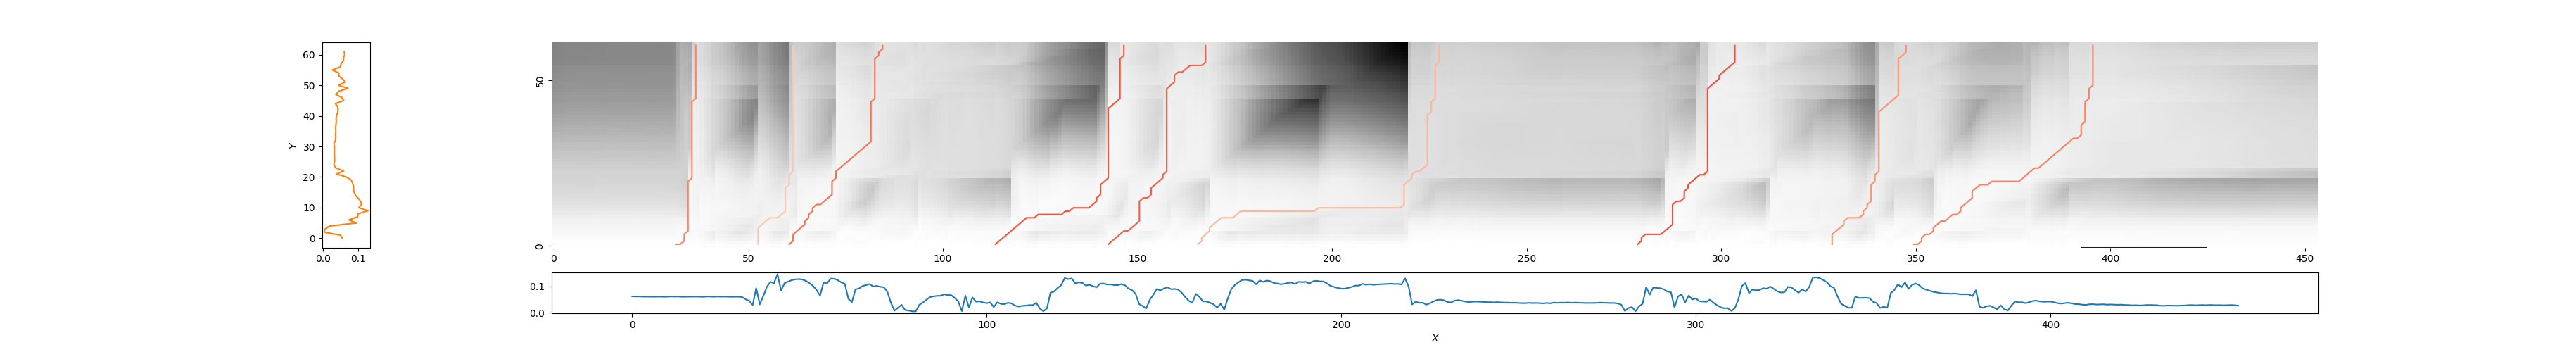

Data behind this chart, as committed beside it:
31, 37, 0.5852339678048551
53, 62, 0.7903
61, 85, 0.5171
114, 147, 0.4408
142, 168, 0.465
166, 228, 0.7355
278, 304, 0.4229
329, 348, 0.6287
349, 396, 0.566
